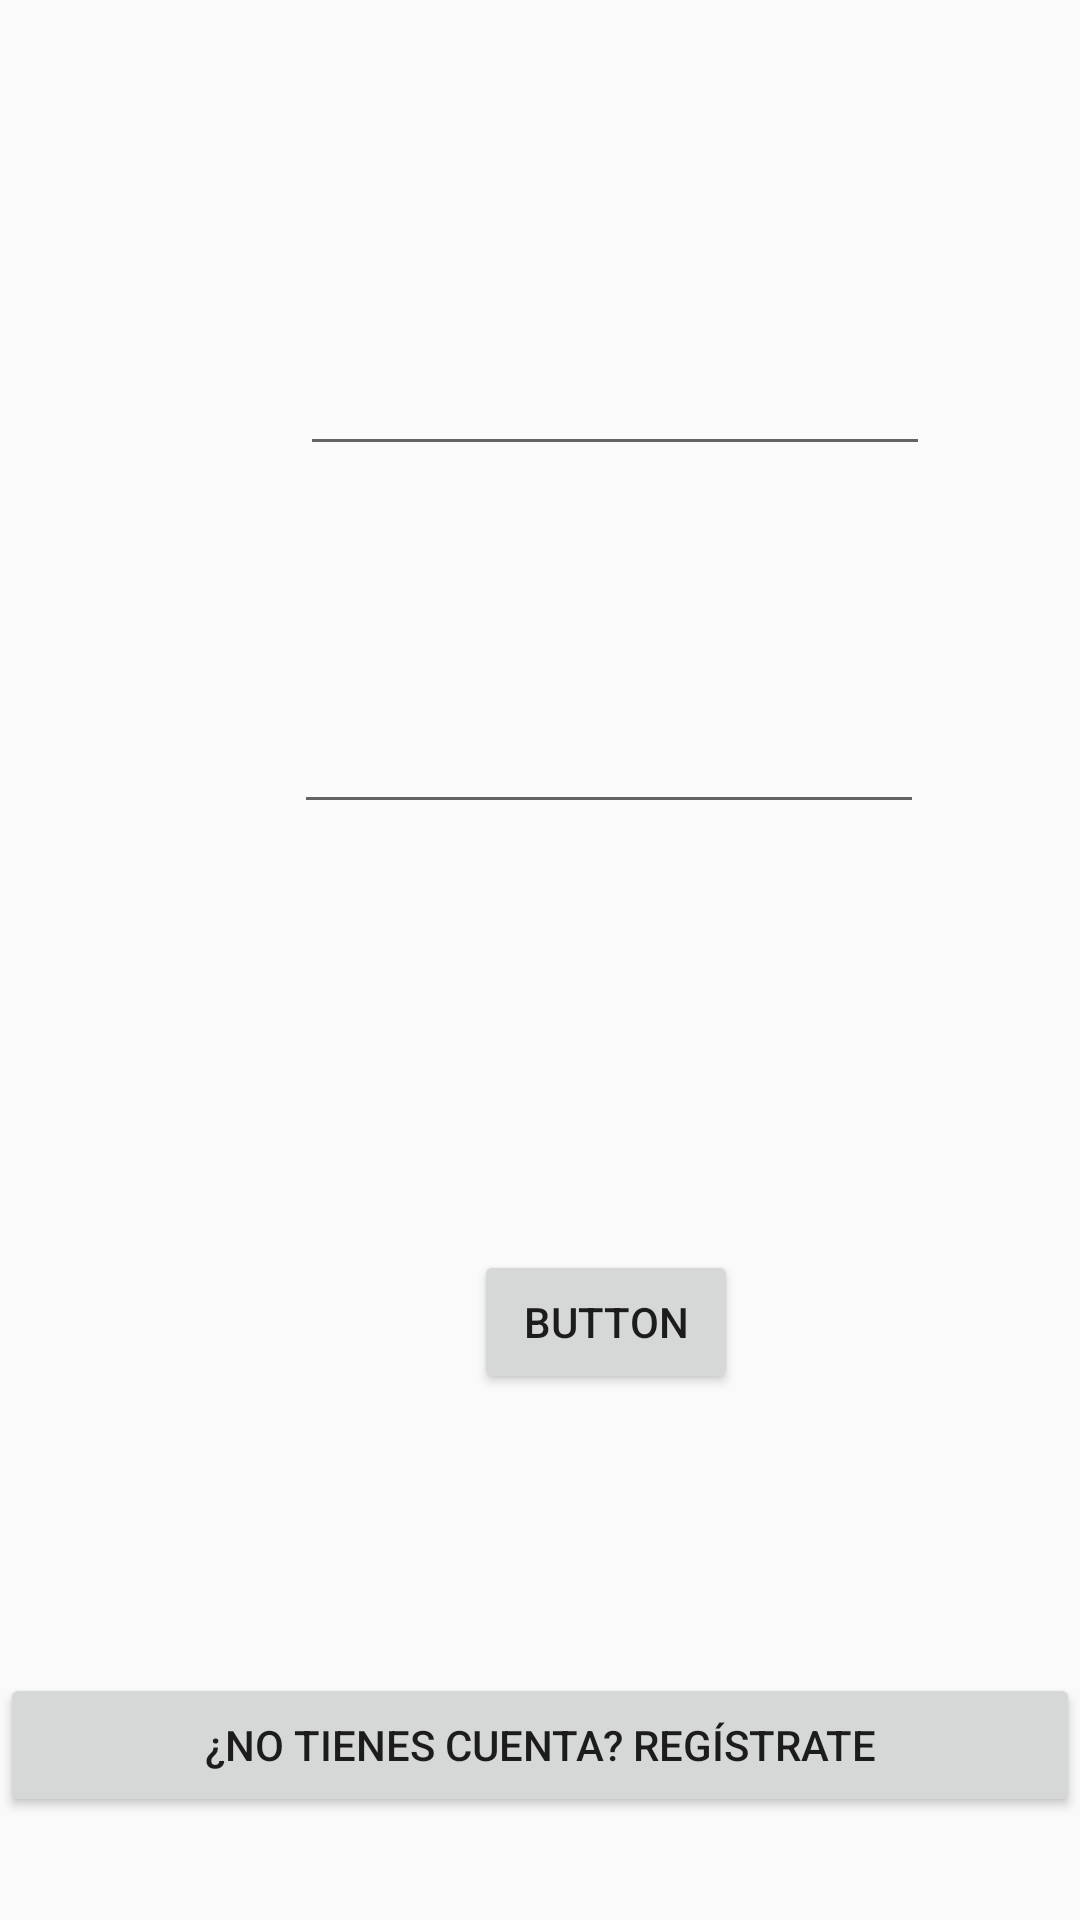

Layout XML and referenced resources for this Android screen:
<!-- AndroidManifest.xml: activity theme Theme.AppCompat.Light.NoActionBar -->
<!-- res/layout/activity_login.xml -->
<?xml version="1.0" encoding="utf-8"?>
<androidx.constraintlayout.widget.ConstraintLayout xmlns:android="http://schemas.android.com/apk/res/android"
    xmlns:app="http://schemas.android.com/apk/res-auto"
    xmlns:tools="http://schemas.android.com/tools"
    android:layout_width="match_parent"
    android:layout_height="match_parent">

    <EditText
        android:id="@+id/editTextEmail"
        android:layout_width="wrap_content"
        android:layout_height="wrap_content"
        android:layout_marginStart="100dp"
        android:layout_marginTop="114dp"
        android:ems="10"
        android:inputType="textEmailAddress"
        app:layout_constraintStart_toStartOf="parent"
        app:layout_constraintTop_toTopOf="parent" />

    <Button
        android:id="@+id/buttonLogin"
        android:layout_width="wrap_content"
        android:layout_height="wrap_content"
        android:layout_marginStart="158dp"
        android:layout_marginTop="142dp"
        android:text="Button"
        app:layout_constraintStart_toStartOf="parent"
        app:layout_constraintTop_toBottomOf="@+id/editTextPassword" />

    <Button
        android:id="@+id/buttonGoToRegister"
        android:layout_width="match_parent"
        android:layout_height="wrap_content"
        android:layout_marginTop="93dp"
        android:text="¿No tienes cuenta? Regístrate"
        app:layout_constraintStart_toStartOf="parent"
        app:layout_constraintTop_toBottomOf="@+id/buttonLogin" />

    <EditText
        android:id="@+id/editTextPassword"
        android:layout_width="wrap_content"
        android:layout_height="wrap_content"
        android:layout_marginStart="98dp"
        android:layout_marginTop="78dp"
        android:ems="10"
        android:inputType="textPassword"
        app:layout_constraintStart_toStartOf="parent"
        app:layout_constraintTop_toBottomOf="@+id/editTextEmail" />
</androidx.constraintlayout.widget.ConstraintLayout>
<!-- resources referenced by this layout -->
<resources>

</resources>
